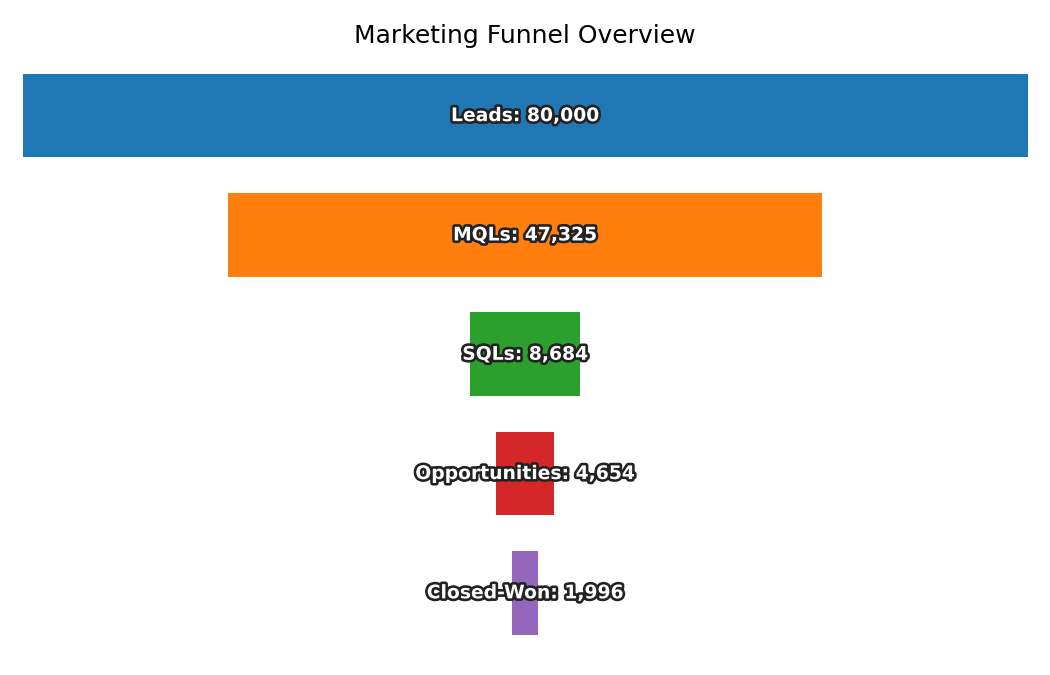

The table this chart was drawn from, first rows:
Stage, Count
Leads, 80000
MQLs, 47325
SQLs, 8684
Opportunities, 4654
Closed-Won, 1996
